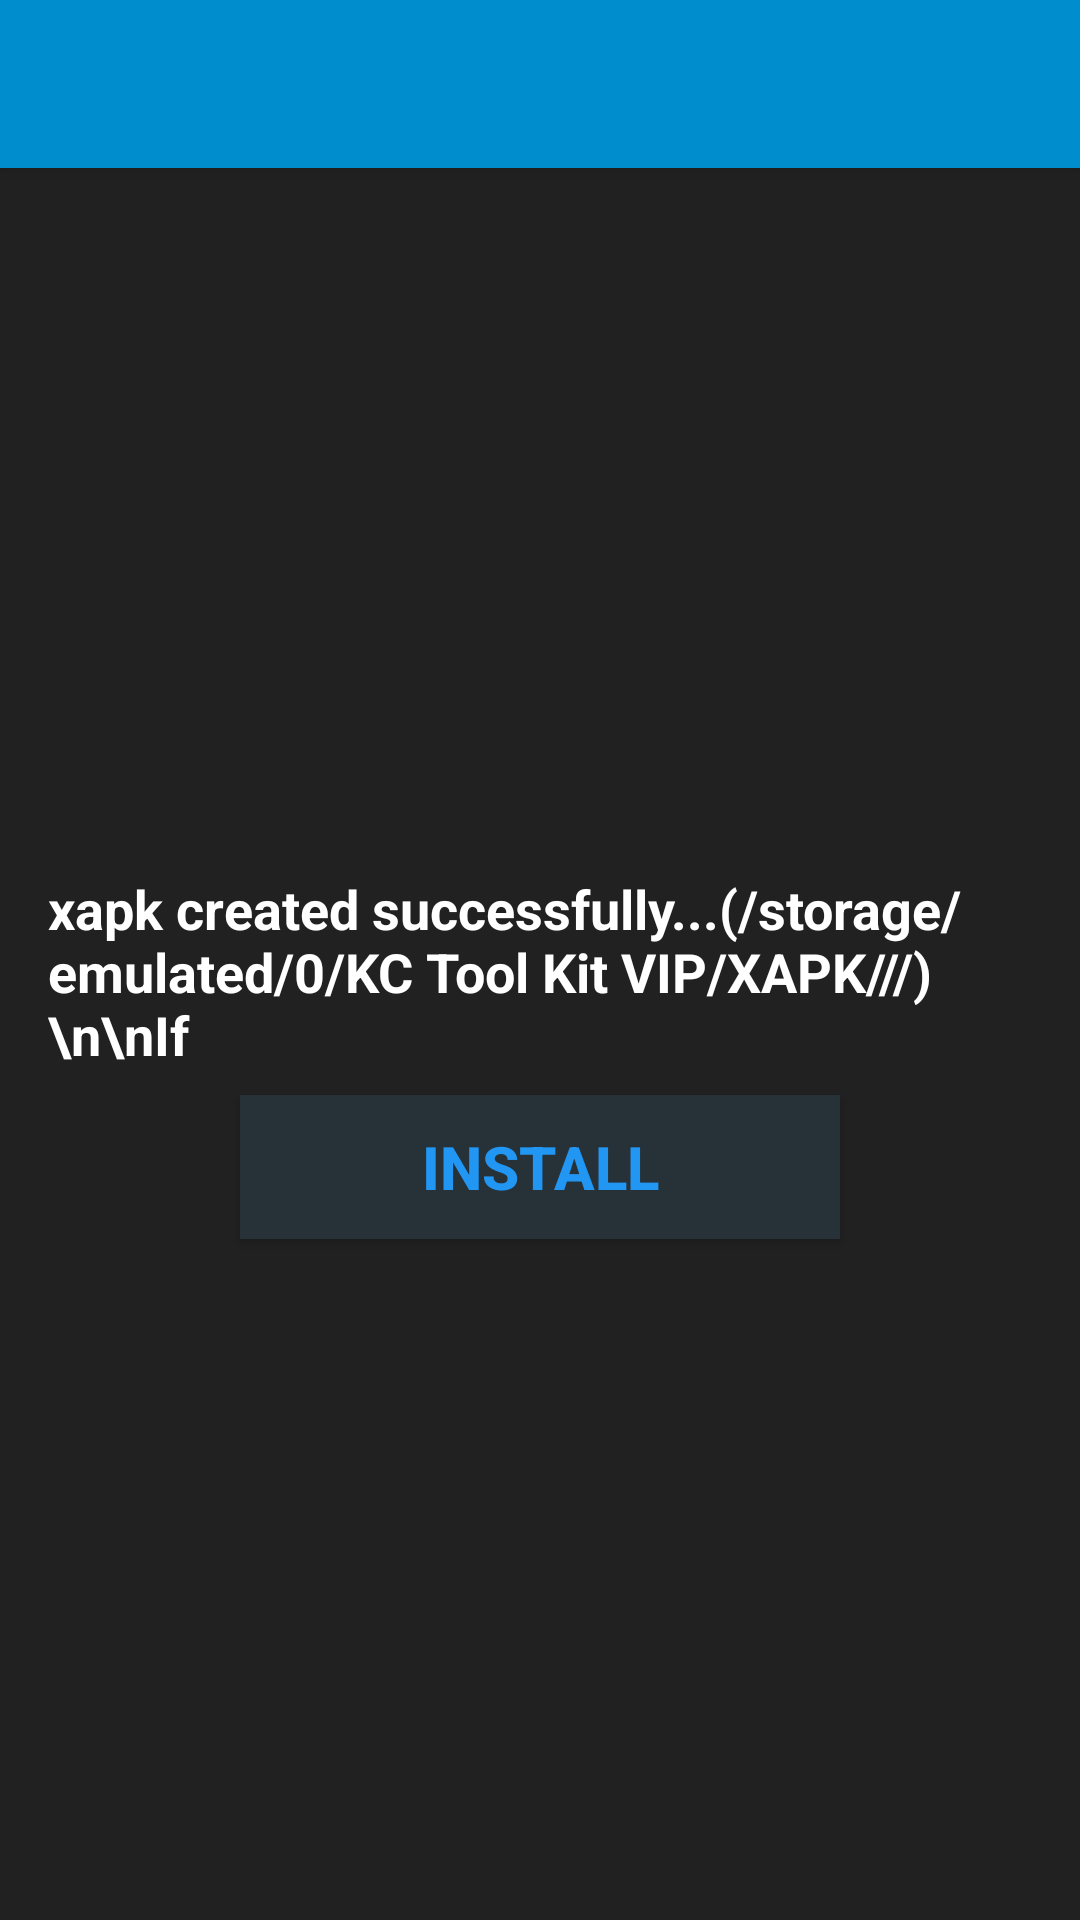

This screen was rendered from an Android layout file. Write that file and the resources it references.
<!-- AndroidManifest.xml: application theme AppTheme -->
<!-- res/layout/success.xml -->
<androidx.coordinatorlayout.widget.CoordinatorLayout
	xmlns:android="http://schemas.android.com/apk/res/android"
	xmlns:app="http://schemas.android.com/apk/res-auto"
	xmlns:tools="http://schemas.android.com/tools"
	android:id="@+id/_coordinator"
	android:layout_width="match_parent"
	android:layout_height="match_parent">
	<com.google.android.material.appbar.AppBarLayout
		android:id="@+id/_app_bar"
		android:layout_width="match_parent"
		android:layout_height="wrap_content"
		android:theme="@style/AppTheme.AppBarOverlay">
		<androidx.appcompat.widget.Toolbar
			android:id="@+id/_toolbar"
			android:layout_width="match_parent"
			android:layout_height="?attr/actionBarSize"
			android:background="?attr/colorPrimary"
			app:popupTheme="@style/AppTheme.PopupOverlay" />
	</com.google.android.material.appbar.AppBarLayout>
	<LinearLayout
		android:layout_width="match_parent"
		android:layout_height="match_parent"
		android:orientation="vertical"
		app:layout_behavior="@string/appbar_scrolling_view_behavior">
		<LinearLayout
			android:id="@+id/linear1"
			android:layout_width="match_parent"
			android:layout_height="match_parent"
			android:padding="8dp"
			android:background="#212121"
			android:gravity="center_horizontal|center_vertical"
			android:orientation="vertical">
			<TextView
				android:id="@+id/textview1"
				android:layout_width="wrap_content"
				android:layout_height="wrap_content"
				android:padding="8dp"
				android:text="xapk created successfully...(/storage/emulated/0/KC Tool Kit VIP/XAPK///)\n\nIf "
				android:textSize="18sp"
				android:textStyle="bold"
				android:textColor="#FFFFFF" />
			<Button
				android:id="@+id/button1"
				android:layout_width="200dp"
				android:layout_height="wrap_content"
				android:padding="8dp"
				android:background="#263238"
				android:text="Install"
				android:textSize="20sp"
				android:textStyle="bold"
				android:textColor="#2196F3" />
		</LinearLayout>
	</LinearLayout>
</androidx.coordinatorlayout.widget.CoordinatorLayout>
<!-- resources referenced by this layout -->
<resources>
  <style name="AppTheme.AppBarOverlay" parent="ThemeOverlay.MaterialComponents.Dark.ActionBar" />
  <style name="AppTheme.PopupOverlay" parent="ThemeOverlay.MaterialComponents.Light" />
  <style name="AppTheme" parent="Theme.MaterialComponents.Light.NoActionBar">
          <item name="colorPrimary">@color/colorPrimary</item>
          <item name="colorPrimaryVariant">@color/colorPrimaryDark</item>
          <item name="colorSecondary">@color/colorAccent</item>
          <item name="android:textColorPrimary">#000000</item>
          <item name="android:textColorSecondary">#000000</item>
          <item name="colorControlHighlight">#33000000</item>
          <item name="colorControlNormal">#000000</item>
      </style>
  <color name="colorPrimary">#008DCD</color>
  <color name="colorPrimaryDark">#0084C2</color>
  <color name="colorAccent">#008DCD</color>
</resources>
